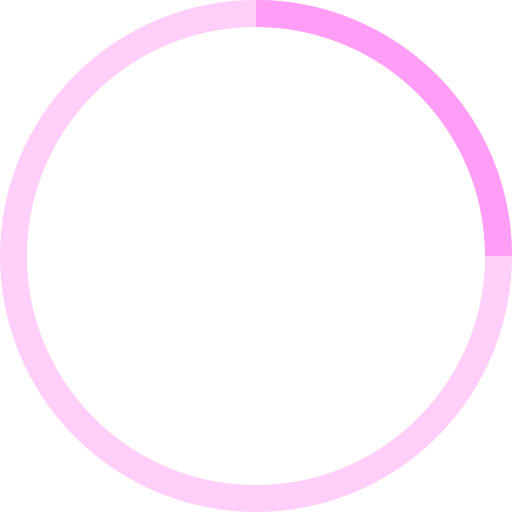
t = 0.00 s
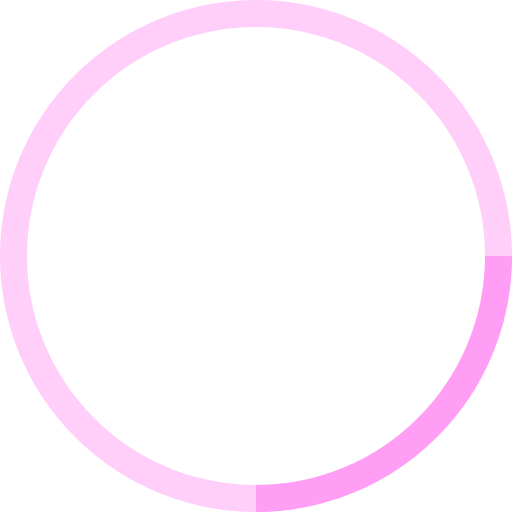
t = 1.25 s
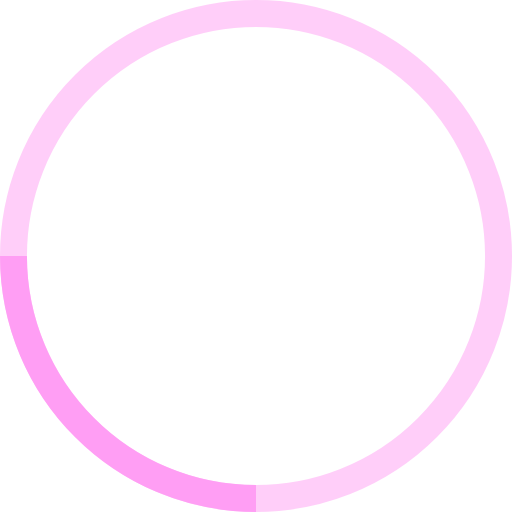
t = 2.50 s
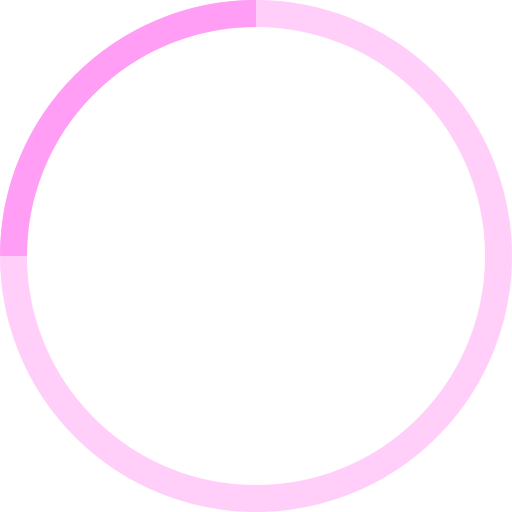
t = 3.75 s

The animated SVG that drew these frames (rendered in a browser with its animation timeline set to each time). Animation: 1 SMIL element (animateTransform=1); one cycle of 5.00 s, repeats indefinitely.

<svg width="38" height="38" viewBox="0 0 38 38" xmlns="http://www.w3.org/2000/svg" stroke="#FF9EF4">
    <g fill="none" fill-rule="evenodd">
        <g transform="translate(1 1)" stroke-width="2">
            <circle stroke-opacity=".5" cx="18" cy="18" r="18"/>
            <path d="M36 18c0-9.94-8.06-18-18-18">
                <animateTransform
                    attributeName="transform"
                    type="rotate"
                    from="0 18 18"
                    to="360 18 18"
                    dur="5s"
                    repeatCount="indefinite"/>
            </path>
        </g>
    </g>
</svg>